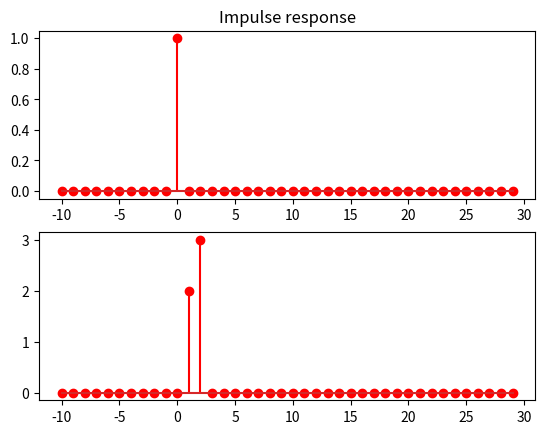
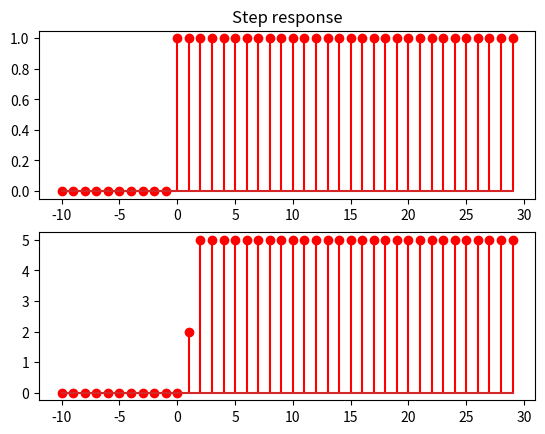

Source code (Python) for these figures, in order:
import random
import numpy as np
import matplotlib.pyplot as plt
       
class Filter:
    def __init__(self, b, a):
        self.b = b
        self.p = [0 for x in range(len(b))]
        self.a = [-x for x in a]
        self.out = 0

    def input(self, x):
        # Compute q1
        q1 = x + np.dot(self.p[1:],self.a[1:])
        
        # Compute output
        y = q1*self.b[0] + np.dot(self.p[1:],self.b[1:])
        self.out = y

        # Shift buffer
        self.p.insert(1, x)
        self.p.pop(len(self.p)-1)
        
        return self.out


def f_dirac(i):
    if i==0:
        return 1
    else:
        return 0

def f_step(i):
    if i >= 0:
        return 1
    else:
        return 0

def impulse_rep(b, a, minX, maxX):
    # Build signal
    h = Filter(b,a)
    xPlt = range(minX, maxX)
    xIn = [f_dirac(x)for x in xPlt]
    y = [h.input(x) for x in xIn]
    
    # Plot imput
    plt.figure(1)
    plt.subplot(211)
    plt.title("Impulse response")
    plt.stem(xPlt, xIn, 'r')
    plt.subplot(212)
    plt.stem(xPlt, y, 'r')
    plt.show()

def step_rep(b, a, minX, maxX):
    # Build signal
    h = Filter(b,a)
    xPlt = range(minX, maxX)
    xIn = [f_step(x)for x in xPlt]
    y = [h.input(x) for x in xIn]
    
    # Plot imput
    plt.figure(2)
    plt.subplot(211)
    plt.title("Step response")
    plt.stem(xPlt, xIn, 'r')
    plt.subplot(212)
    plt.stem(xPlt, y, 'r')
    plt.show()

minVal = -10
maxVal = 30
a_f = [1,0.1,0.1]
b_f = [0,2,3]
impulse_rep(b_f,a_f,minVal,maxVal)
step_rep(b_f,a_f,minVal,maxVal)
R=10
L=0.001
C=0.000002

